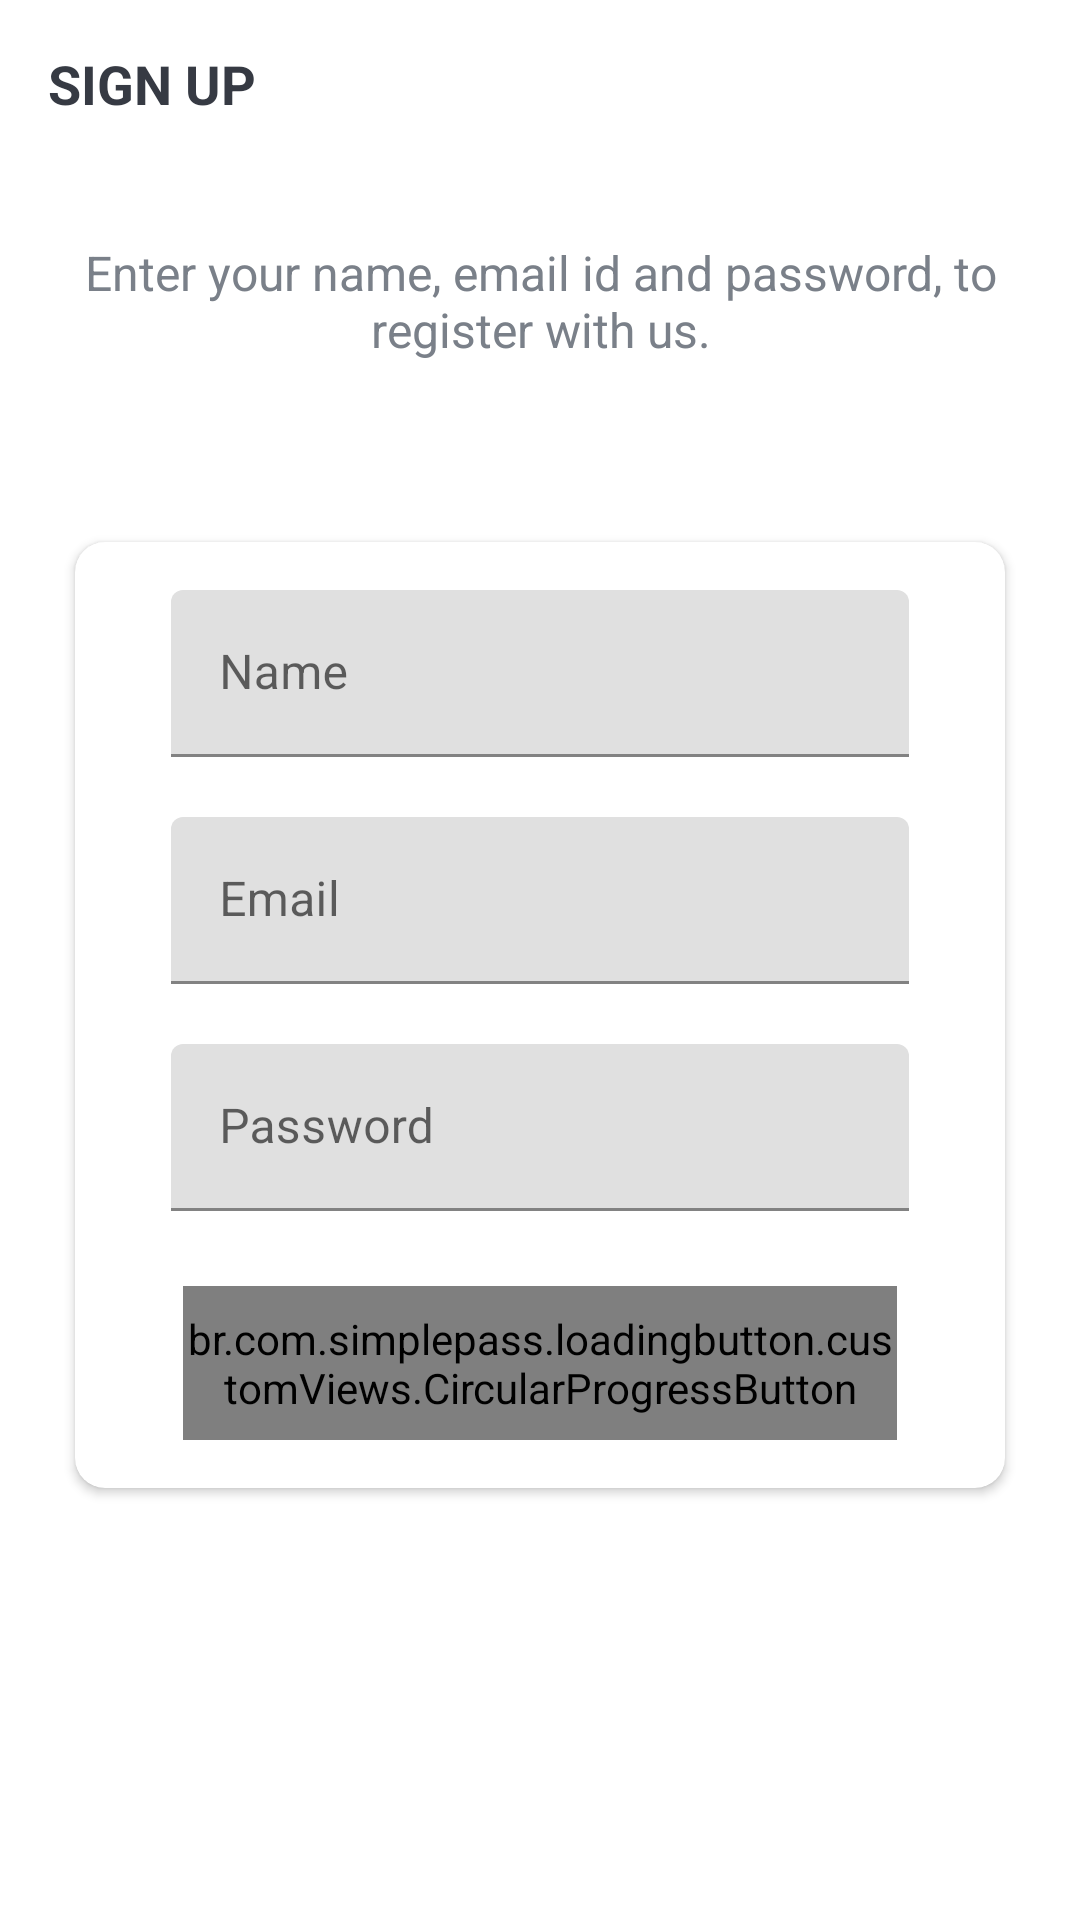

Android layout source for this screen:
<!-- AndroidManifest.xml: application theme Theme.Habitude -->
<!-- res/layout/fragment_sign_up.xml -->
<?xml version="1.0" encoding="utf-8"?>
<androidx.constraintlayout.widget.ConstraintLayout xmlns:android="http://schemas.android.com/apk/res/android"
    xmlns:app="http://schemas.android.com/apk/res-auto"
    xmlns:tools="http://schemas.android.com/tools"
    android:layout_width="match_parent"
    android:layout_height="match_parent"
    android:background="@drawable/ic_background"
    tools:context=".fragments.signinsignup.SignUpFragment">

    <androidx.appcompat.widget.Toolbar
        android:id="@+id/toolbarSignUpFragment"
        android:layout_width="match_parent"
        android:layout_height="?attr/actionBarSize"
        app:layout_constraintTop_toTopOf="parent"
        app:layout_constraintStart_toStartOf="parent"
        app:layout_constraintEnd_toEndOf="parent">

        <TextView
            android:id="@+id/tvTitle"
            android:layout_width="match_parent"
            android:layout_height="match_parent"
            android:gravity="center_vertical"
            android:text="@string/sign_up"
            android:textColor="@color/primary_text_color"
            android:textSize="@dimen/toolbar_title_text_size"
            android:textStyle="bold" />

    </androidx.appcompat.widget.Toolbar>

    <LinearLayout
        android:layout_width="match_parent"
        android:layout_height="match_parent"
        android:layout_gravity="center"
        android:layout_marginTop="@dimen/authentication_screen_content_marginTop"
        android:orientation="vertical"
        app:layout_constraintTop_toBottomOf="@id/toolbarSignUpFragment"
        app:layout_constraintStart_toStartOf="parent"
        app:layout_constraintEnd_toEndOf="parent">

        <TextView
            android:layout_width="match_parent"
            android:layout_height="wrap_content"
            android:layout_marginStart="@dimen/authentication_screen_marginStartEnd"
            android:layout_marginEnd="@dimen/authentication_screen_marginStartEnd"
            android:gravity="center"
            android:text="@string/sign_up_description_text"
            android:textColor="@color/secondary_text_color"
            android:textSize="@dimen/authentication_description_text_size" />

        <androidx.cardview.widget.CardView
            android:layout_width="match_parent"
            android:layout_height="wrap_content"
            android:layout_marginStart="@dimen/authentication_screen_marginStartEnd"
            android:layout_marginTop="@dimen/authentication_screen_card_view_marginTop"
            android:layout_marginEnd="@dimen/authentication_screen_marginStartEnd"
            android:elevation="@dimen/card_view_elevation"
            app:cardCornerRadius="@dimen/card_view_corner_radius">

            <LinearLayout
                android:layout_width="match_parent"
                android:layout_height="wrap_content"
                android:orientation="vertical"
                android:padding="@dimen/card_view_layout_content_padding">

                <com.google.android.material.textfield.TextInputLayout
                    android:layout_width="match_parent"
                    android:layout_height="wrap_content"
                    android:layout_marginStart="@dimen/authentication_screen_til_marginStartEnd"
                    android:layout_marginEnd="@dimen/authentication_screen_til_marginStartEnd">

                    <androidx.appcompat.widget.AppCompatEditText
                        android:id="@+id/etName"
                        android:layout_width="match_parent"
                        android:layout_height="wrap_content"
                        android:hint="@string/name"
                        android:inputType="textEmailAddress"
                        android:textSize="@dimen/et_text_size" />
                </com.google.android.material.textfield.TextInputLayout>

                <com.google.android.material.textfield.TextInputLayout
                    android:layout_width="match_parent"
                    android:layout_height="wrap_content"
                    android:layout_marginStart="@dimen/authentication_screen_til_marginStartEnd"
                    android:layout_marginTop="@dimen/authentication_screen_til_marginTop"
                    android:layout_marginEnd="@dimen/authentication_screen_til_marginStartEnd">

                    <androidx.appcompat.widget.AppCompatEditText
                        android:id="@+id/etEmail"
                        android:layout_width="match_parent"
                        android:layout_height="wrap_content"
                        android:hint="@string/email"
                        android:inputType="textEmailAddress"
                        android:textSize="@dimen/et_text_size" />
                </com.google.android.material.textfield.TextInputLayout>

                <com.google.android.material.textfield.TextInputLayout
                    android:layout_width="match_parent"
                    android:layout_height="wrap_content"
                    android:layout_marginStart="@dimen/authentication_screen_til_marginStartEnd"
                    android:layout_marginTop="@dimen/authentication_screen_til_marginTop"
                    android:layout_marginEnd="@dimen/authentication_screen_til_marginStartEnd">

                    <androidx.appcompat.widget.AppCompatEditText
                        android:id="@+id/etPassword"
                        android:layout_width="match_parent"
                        android:layout_height="wrap_content"
                        android:hint="@string/password"
                        android:inputType="textPassword"
                        android:textSize="16sp" />
                </com.google.android.material.textfield.TextInputLayout>

                <br.com.simplepass.loadingbutton.customViews.CircularProgressButton
                    android:id="@+id/btnSignUp"
                    android:layout_width="match_parent"
                    android:layout_height="wrap_content"
                    android:layout_gravity="center"
                    android:layout_marginStart="@dimen/btn_marginStartEnd"
                    android:layout_marginTop="@dimen/sign_up_screen_btn_marginTop"
                    android:layout_marginEnd="@dimen/btn_marginStartEnd"
                    android:background="@drawable/shape_button_rounded"
                    android:foreground="?attr/selectableItemBackground"
                    android:gravity="center"
                    android:paddingTop="@dimen/btn_paddingTopBottom"
                    android:paddingBottom="@dimen/btn_paddingTopBottom"
                    android:text="@string/sign_up"
                    android:textColor="@android:color/white"
                    android:textSize="@dimen/btn_text_size"
                    app:spinning_bar_color="@color/white"/>
            </LinearLayout>
        </androidx.cardview.widget.CardView>
    </LinearLayout>
</androidx.constraintlayout.widget.ConstraintLayout>
<!-- resources referenced by this layout -->
<resources>
  <color name="primary_text_color">#363A43</color>
  <color name="secondary_text_color">#7A8089</color>
  <color name="white">#FFFFFFFF</color>
  <dimen name="authentication_description_text_size">16sp</dimen>
  <dimen name="authentication_screen_card_view_marginTop">60dp</dimen>
  <dimen name="authentication_screen_content_marginTop">80dp</dimen>
  <dimen name="authentication_screen_marginStartEnd">25dp</dimen>
  <dimen name="authentication_screen_til_marginStartEnd">16dp</dimen>
  <dimen name="authentication_screen_til_marginTop">20dp</dimen>
  <dimen name="btn_marginStartEnd">20dp</dimen>
  <dimen name="btn_paddingTopBottom">8dp</dimen>
  <dimen name="btn_text_size">18sp</dimen>
  <dimen name="card_view_corner_radius">10dp</dimen>
  <dimen name="card_view_elevation">10dp</dimen>
  <dimen name="card_view_layout_content_padding">16dp</dimen>
  <dimen name="et_text_size">16sp</dimen>
  <dimen name="sign_up_screen_btn_marginTop">25dp</dimen>
  <dimen name="toolbar_title_text_size">18sp</dimen>
  <string name="email">Email</string>
  <string name="name">Name</string>
  <string name="password">Password</string>
  <string name="sign_up">SIGN UP</string>
  <string name="sign_up_description_text">Enter your name, email id and password, to register with us.</string>
  <style name="Theme.Habitude" parent="Theme.MaterialComponents.DayNight.NoActionBar">
          
          <item name="colorPrimary">@color/colorPrimary</item>
          <item name="colorPrimaryVariant">@color/colorPrimary</item>
          <item name="colorOnPrimary">@color/white</item>
          
          <item name="colorSecondary">@color/teal_200</item>
          <item name="colorSecondaryVariant">@color/teal_700</item>
          <item name="colorOnSecondary">@color/black</item>
          
          <item name="android:statusBarColor" tools:targetApi="l">?attr/colorPrimaryVariant</item>
          <item name="android:windowFullscreen">true</item>
          
      </style>
  <color name="colorPrimary">#0C90F1</color>
  <color name="teal_200">#FF03DAC5</color>
  <color name="teal_700">#FF018786</color>
  <color name="black">#FF000000</color>
</resources>
